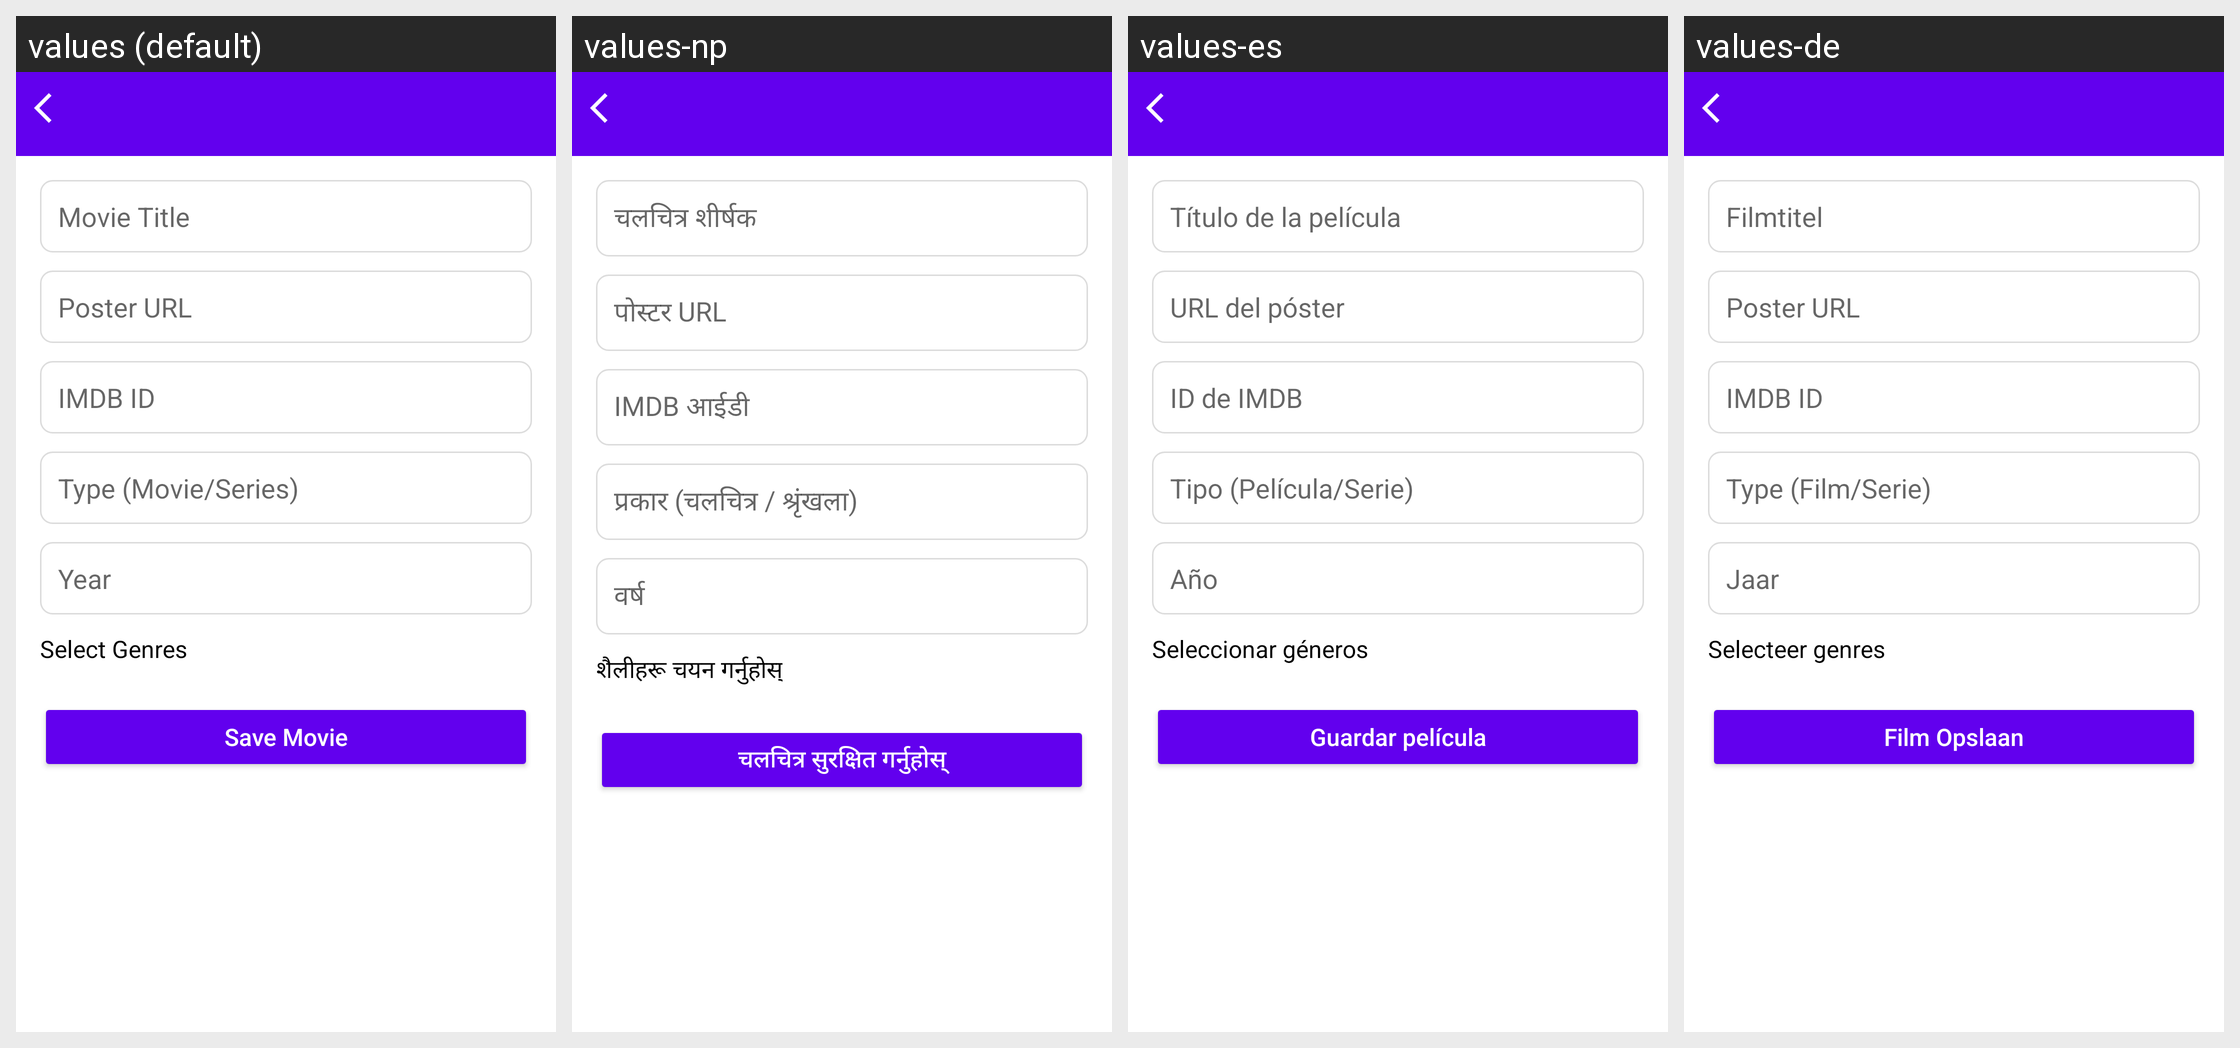

For this localized Android screen grid, give each drawn string resource with its value in every locale shown.
Android screen res/layout/activity_save_movie.xml rendered under 4 locales, left to right: values (default), values-np, values-es, values-de. Device: Nexus 5 (rendered at 1080×1920; each locale shown at half size, 540×960, under a caption strip naming it); theme Theme.CineLog.
Strings drawn on this screen, with the default value and each locale's value (text and hints the layout hard-codes appear in the picture but are not listed):

movie_title
  values: Movie Title
  values-np: चलचित्र शीर्षक
  values-es: Título de la película
  values-de: Filmtitel

poster_url
  values: Poster URL
  values-np: पोस्टर URL
  values-es: URL del póster
  values-de: Poster URL

imdb_id
  values: IMDB ID
  values-np: IMDB आईडी
  values-es: ID de IMDB
  values-de: IMDB ID

type_movie_series
  values: Type (Movie/Series)
  values-np: प्रकार (चलचित्र / श्रृंखला)
  values-es: Tipo (Película/Serie)
  values-de: Type (Film/Serie)

year
  values: Year
  values-np: वर्ष
  values-es: Año
  values-de: Jaar

select_genres
  values: Select Genres
  values-np: शैलीहरू चयन गर्नुहोस्
  values-es: Seleccionar géneros
  values-de: Selecteer genres

save_movie
  values: Save Movie
  values-np: चलचित्र सुरक्षित गर्नुहोस्
  values-es: Guardar película
  values-de: Film Opslaan
